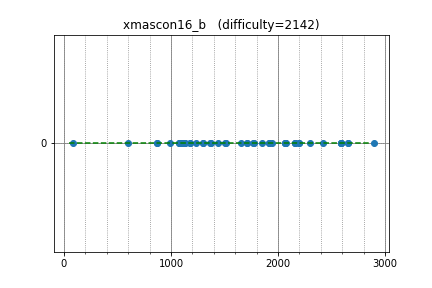

Source data for this figure (header and first rows):
anta, 1182.413209, 0
hasi, 1182, 0
Aquarius, 1941, 0
kazunetakahashi, 2072, 0
satos, 2423, 0
kobae964, 2584, 0
riantkb, 2584, 0
hiromi_ayase, 2584, 0
logicmachine, 2584, 0
Komaki, 2892, 0
yupotown, 2061, 0
climpet, 2061, 0
pes, 2061, 0
satanic0258, 2160, 0
lyoz, 2160, 0
x20, 1658, 0
hato_roll, 1362, 0
m_buyoh, 1854, 0
xyz600, 1706, 0
assy, 2295, 0
Doju, 2650, 0
icchyr, 2650, 0
ryuhei, 1238, 0
superark, 1774, 0
hhelibex, 1129, 0
hirokazu1020, 1129, 0
torus711, 2195, 0
commy, 2195, 0
hotpepsi, 1706, 0
nasatame, 1301, 0
Gobi, 1301, 0
mondatto, 1764, 0
acque2two, 1087, 0
TAB, 1435, 0
kazu123, 1373, 0
physics0523, 1509, 0
kotamanegi, 1911, 0
daiota, 1911, 0
OIO2012F, 865.8, 0
mon10, 865.8, 0
a2stnk, 2157, 0
tamamu, 1073, 0
leafmoon, 1073, 0
aiueokatsuki, 602, 0
mono1977, 987.7, 0
yosiiii2, 82.3, 0
oyakodon, 1085, 0
noteton, 1099, 0
Sryo7809, 1099, 0
claw88, 1511, 0
